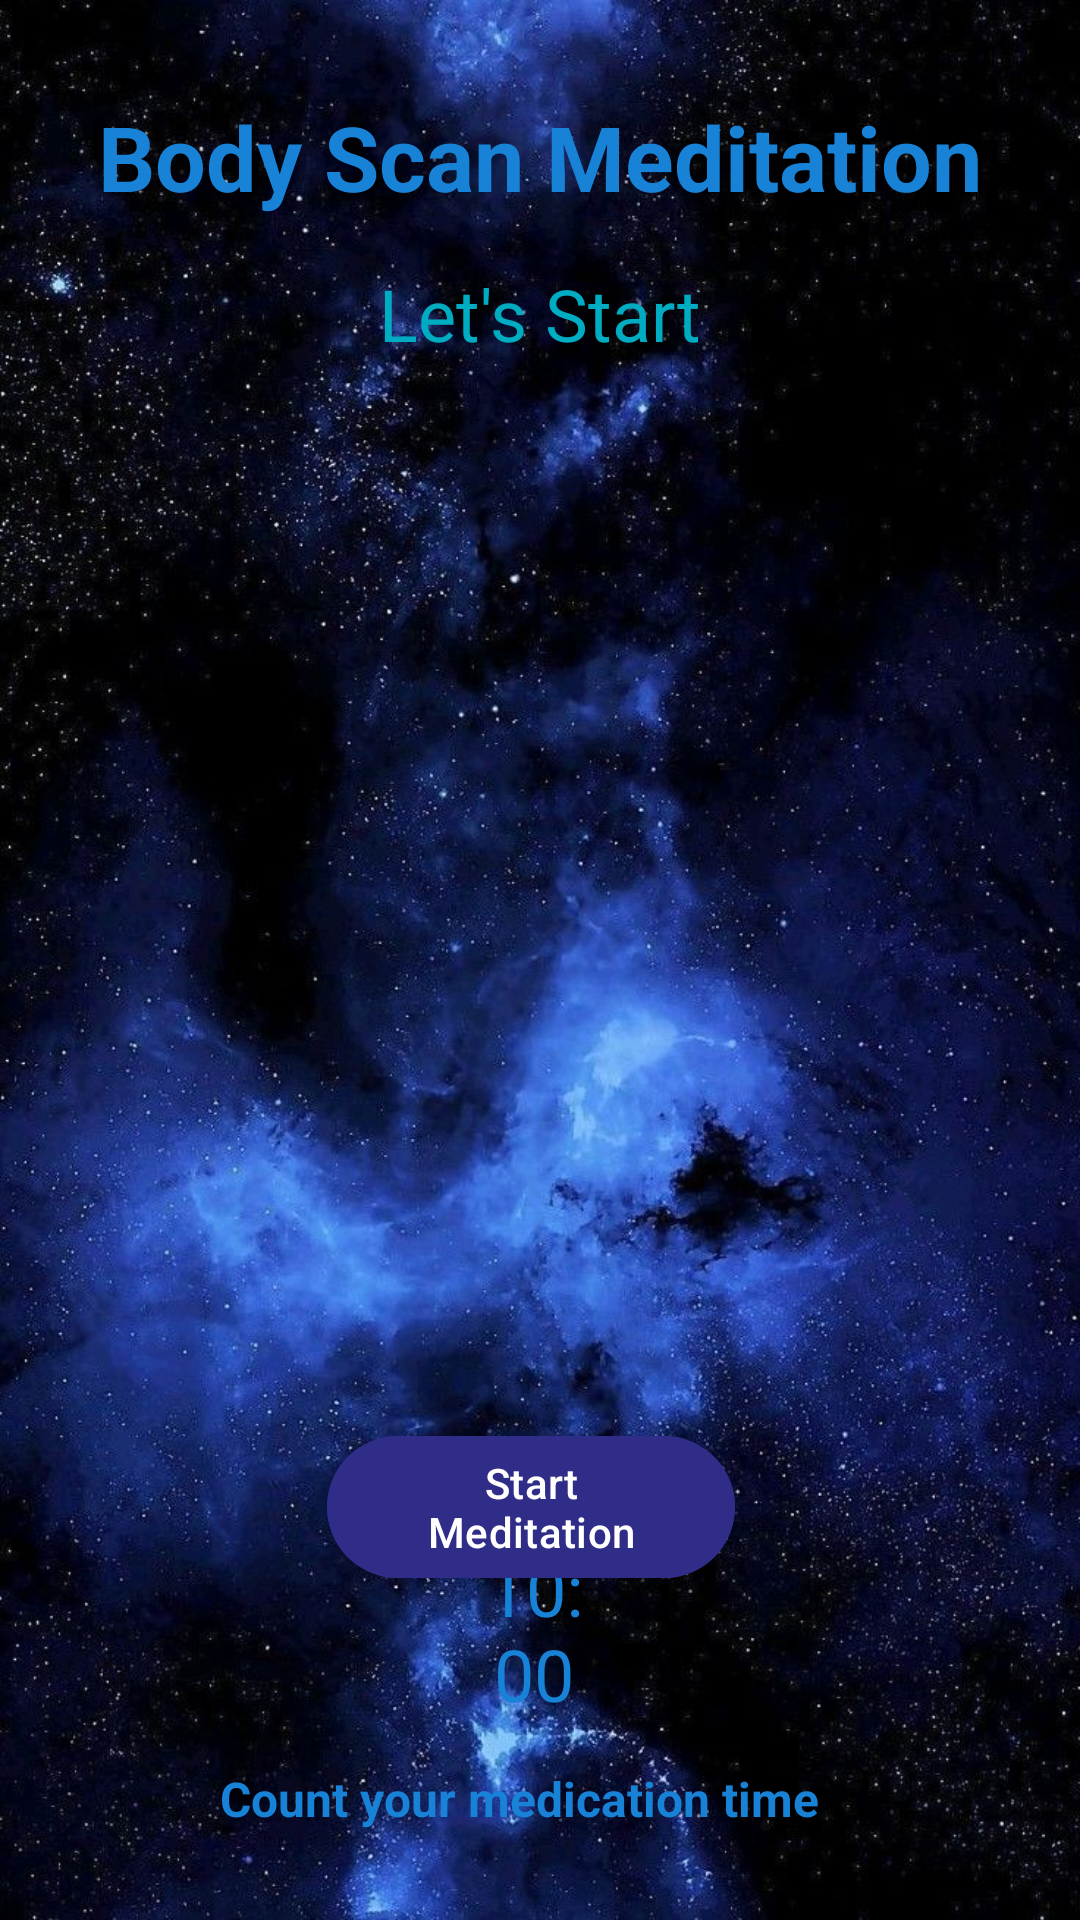

Reconstruct the res/layout file that produces this screen, plus the resources it refers to.
<!-- AndroidManifest.xml: application theme Theme.BeFreeApp -->
<!-- res/layout/activity_meditation.xml -->
<?xml version="1.0" encoding="utf-8"?>
<RelativeLayout xmlns:android="http://schemas.android.com/apk/res/android"
    xmlns:app="http://schemas.android.com/apk/res-auto"
    xmlns:tools="http://schemas.android.com/tools"
    android:layout_width="match_parent"
    android:layout_height="match_parent"
    android:background="@drawable/medication_back"
    android:gravity="center"
    tools:context=".Meditation">


    <TextView
        android:id="@+id/medicationText"
        android:layout_width="wrap_content"
        android:layout_height="wrap_content"
        android:layout_alignParentTop="true"
        android:layout_centerHorizontal="true"
        android:layout_marginTop="32dp"
        android:text="Body Scan Meditation"
        android:textAlignment="center"
        android:textColor="@color/blueDarkest"
        android:textSize="30sp"
        android:textStyle="bold" />

    <TextView
        android:id="@+id/desc_medication"
        android:layout_width="wrap_content"
        android:layout_height="wrap_content"
        android:layout_below="@id/medicationText"
        android:layout_centerHorizontal="true"
        android:layout_marginTop="16dp"
        android:text="Let's Start"
        android:textColor="@color/softBlueDarker"
        android:textSize="24sp" />

    <VideoView
        android:id="@+id/videoView"
        android:layout_width="match_parent"
        android:layout_height="333dp"
        android:layout_above="@+id/startButton"
        android:layout_alignParentStart="true"
        android:layout_alignParentEnd="true"
        android:layout_marginStart="0dp"
        android:layout_marginEnd="0dp"
        android:layout_marginBottom="113dp"
        android:visibility="invisible" />

    <TextView
        android:id="@+id/timerTextView"
        android:layout_width="91dp"
        android:layout_height="wrap_content"
        android:layout_alignParentStart="true"
        android:layout_alignParentEnd="true"
        android:layout_alignParentBottom="true"
        android:layout_marginStart="158dp"
        android:layout_marginEnd="162dp"
        android:layout_marginBottom="66dp"
        android:gravity="center"
        android:text="10:00"
        android:textColor="@color/blueDarkest"
        android:textSize="24sp" />

    <Button
        android:id="@+id/startButton"
        android:layout_width="187dp"
        android:layout_height="wrap_content"
        android:layout_alignParentStart="true"
        android:layout_alignParentEnd="true"
        android:layout_alignParentBottom="true"
        android:layout_marginStart="109dp"
        android:layout_marginEnd="115dp"
        android:layout_marginBottom="110dp"
        android:backgroundTint="@color/blueButton"
        android:textColor="@color/white"
        android:text="Start Meditation" />

    <TextView
        android:id="@+id/desc_count"
        android:layout_width="wrap_content"
        android:layout_height="39dp"
        android:layout_alignParentStart="true"
        android:layout_alignParentEnd="true"
        android:layout_alignParentBottom="true"
        android:layout_marginStart="73dp"
        android:layout_marginTop="13dp"
        android:layout_marginEnd="87dp"
        android:layout_marginBottom="21dp"
        android:gravity="center"
        android:text="Count your medication time"
        android:textAlignment="center"
        android:textColor="@color/blueDarkest"
        android:textSize="16sp"
        android:textStyle="bold" />

    <RelativeLayout
        android:id="@+id/playPauseLayout"
        android:layout_width="12dp"
        android:layout_height="0dp"
        android:layout_above="@+id/startButton"
        android:layout_alignParentStart="true"
        android:layout_alignParentEnd="true"
        android:layout_centerHorizontal="true"
        android:layout_marginStart="192dp"
        android:layout_marginTop="55dp"
        android:layout_marginEnd="189dp"
        android:layout_marginBottom="9dp">

    </RelativeLayout>

    <ImageView
        android:id="@+id/playIcon"
        android:layout_width="63dp"
        android:layout_height="49dp"
        android:layout_above="@+id/startButton"
        android:layout_alignParentStart="true"
        android:layout_alignParentEnd="true"
        android:layout_marginStart="168dp"
        android:layout_marginEnd="179dp"
        android:layout_marginBottom="29dp"
        android:src="@drawable/icon_play"
        android:tint="@color/blueDarkest"
        android:visibility="visible" />
    <ImageView
        android:id="@+id/pauseIcon"
        android:layout_width="63dp"
        android:layout_height="49dp"
        android:layout_above="@+id/startButton"
        android:layout_alignParentStart="true"
        android:layout_alignParentEnd="true"
        android:layout_marginStart="168dp"
        android:layout_marginEnd="179dp"
        android:layout_marginBottom="29dp"
        android:src="@drawable/icon_pause"
        android:tint="@color/blueDarkest"
        android:visibility="invisible" />

</RelativeLayout>
<!-- resources referenced by this layout -->
<resources>
  <color name="blueButton">#2F2D87</color>
  <color name="blueDarkest">#1882D6</color>
  <color name="softBlueDarker">#00ACC1</color>
  <color name="white">#FFFFFFFF</color>
  <!-- drawable medication_back: jpg bitmap (drawable, 169905 bytes) -->
  <style name="Theme.BeFreeApp" parent="Base.Theme.BeFreeApp" />
  <style name="Base.Theme.BeFreeApp" parent="Theme.Material3.DayNight.NoActionBar">
          
          <item name="colorPrimary">@color/blueDarkest</item>
      </style>
</resources>
